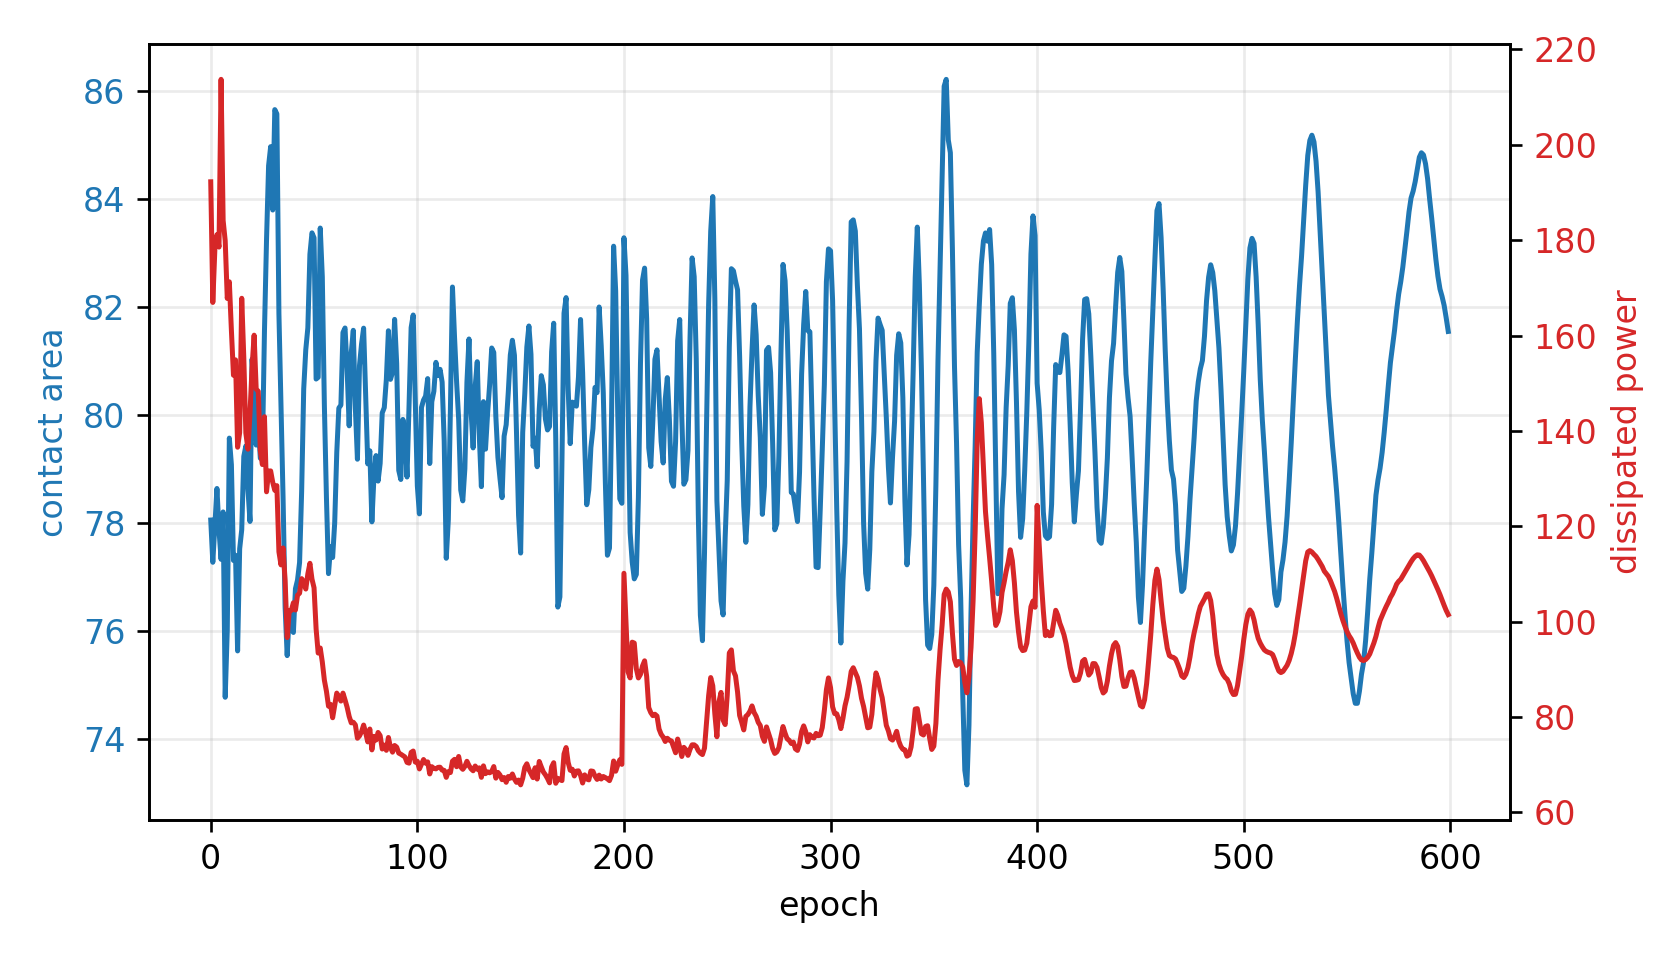

The data file committed next to this chart (first rows):
epoch, fluid_loss, contact, constraint, net_loss
0, 192.2, 78.05, 0.02439, 192.2
1, 166.9, 77.27, 0.03416, 0.8734
2, 178.2, 77.94, 0.0257, 0.9385
3, 181.2, 78.63, 0.01708, 0.9565
4, 178.6, 77.86, 0.02675, 0.9495
5, 213.7, 77.32, 0.03348, 1.144
6, 184.1, 78.2, 0.02251, 0.9783
7, 179.9, 74.77, 0.0654, 0.9901
8, 167.8, 76.01, 0.04985, 0.9291
9, 171.3, 79.57, 0.005418, 0.9135
10, 161.1, 79.07, 0.01159, 0.87
11, 151.7, 77.3, 0.03374, 0.852
12, 154.9, 77.4, 0.03254, 0.8806
13, 136.6, 75.63, 0.05467, 0.8269
14, 139.7, 77.52, 0.03104, 0.825
15, 167.8, 77.87, 0.02663, 0.9878
16, 155.3, 79.23, 0.009672, 0.8903
17, 139.5, 79.42, 0.007236, 0.8023
18, 136.2, 78.62, 0.01725, 0.8126
19, 143.7, 78.02, 0.02471, 0.8834
20, 153.3, 81.03, -0.01287, 0.864
21, 160.1, 80.47, -0.005879, 0.9242
22, 148.8, 79.44, 0.007035, 0.8888
23, 148.3, 79.84, 0.002048, 0.8807
24, 135.9, 79.19, 0.01009, 0.8306
25, 132.9, 79.29, 0.008857, 0.8184
26, 143, 81.54, -0.01927, 0.8234
27, 127.2, 83.23, -0.04043, 0.6941
28, 131.6, 84.61, -0.05763, 0.7162
29, 131.6, 84.96, -0.06204, 0.7461
30, 129.2, 83.79, -0.04736, 0.7771
31, 127.5, 85.65, -0.0706, 0.7911
32, 128.5, 85.57, -0.06962, 0.8469
33, 114.6, 81.87, -0.02339, 0.7587
34, 111.9, 80.21, -0.002686, 0.7354
35, 115.5, 78.47, 0.01906, 0.7517
36, 108.6, 76.44, 0.04454, 0.708
37, 96.65, 75.54, 0.05576, 0.6575
38, 102.3, 76.32, 0.04605, 0.7308
39, 102.3, 76.04, 0.04954, 0.7668
40, 104, 75.97, 0.0504, 0.8148
41, 102.4, 76.78, 0.04027, 0.8176
42, 105.5, 76.94, 0.03827, 0.862
43, 106, 77.26, 0.03421, 0.8779
44, 109, 78.58, 0.01773, 0.8693
45, 108.3, 80.48, -0.005953, 0.7999
46, 106.8, 81.2, -0.01502, 0.77
47, 110, 81.61, -0.0201, 0.7909
48, 112.2, 82.97, -0.03713, 0.7803
49, 108.9, 83.37, -0.04208, 0.7679
50, 107.1, 83.27, -0.04093, 0.7829
51, 98.47, 80.66, -0.008249, 0.771
52, 93.41, 80.69, -0.008648, 0.7396
53, 94.47, 83.46, -0.0432, 0.7359
54, 91.55, 82.55, -0.0319, 0.7445
55, 87.72, 80.17, -0.002146, 0.7294
56, 85.4, 78.47, 0.01915, 0.722
57, 82.27, 77.06, 0.03679, 0.7214
58, 82.65, 77.55, 0.03056, 0.7463
59, 79.84, 77.36, 0.03305, 0.7489
... 540 more rows
